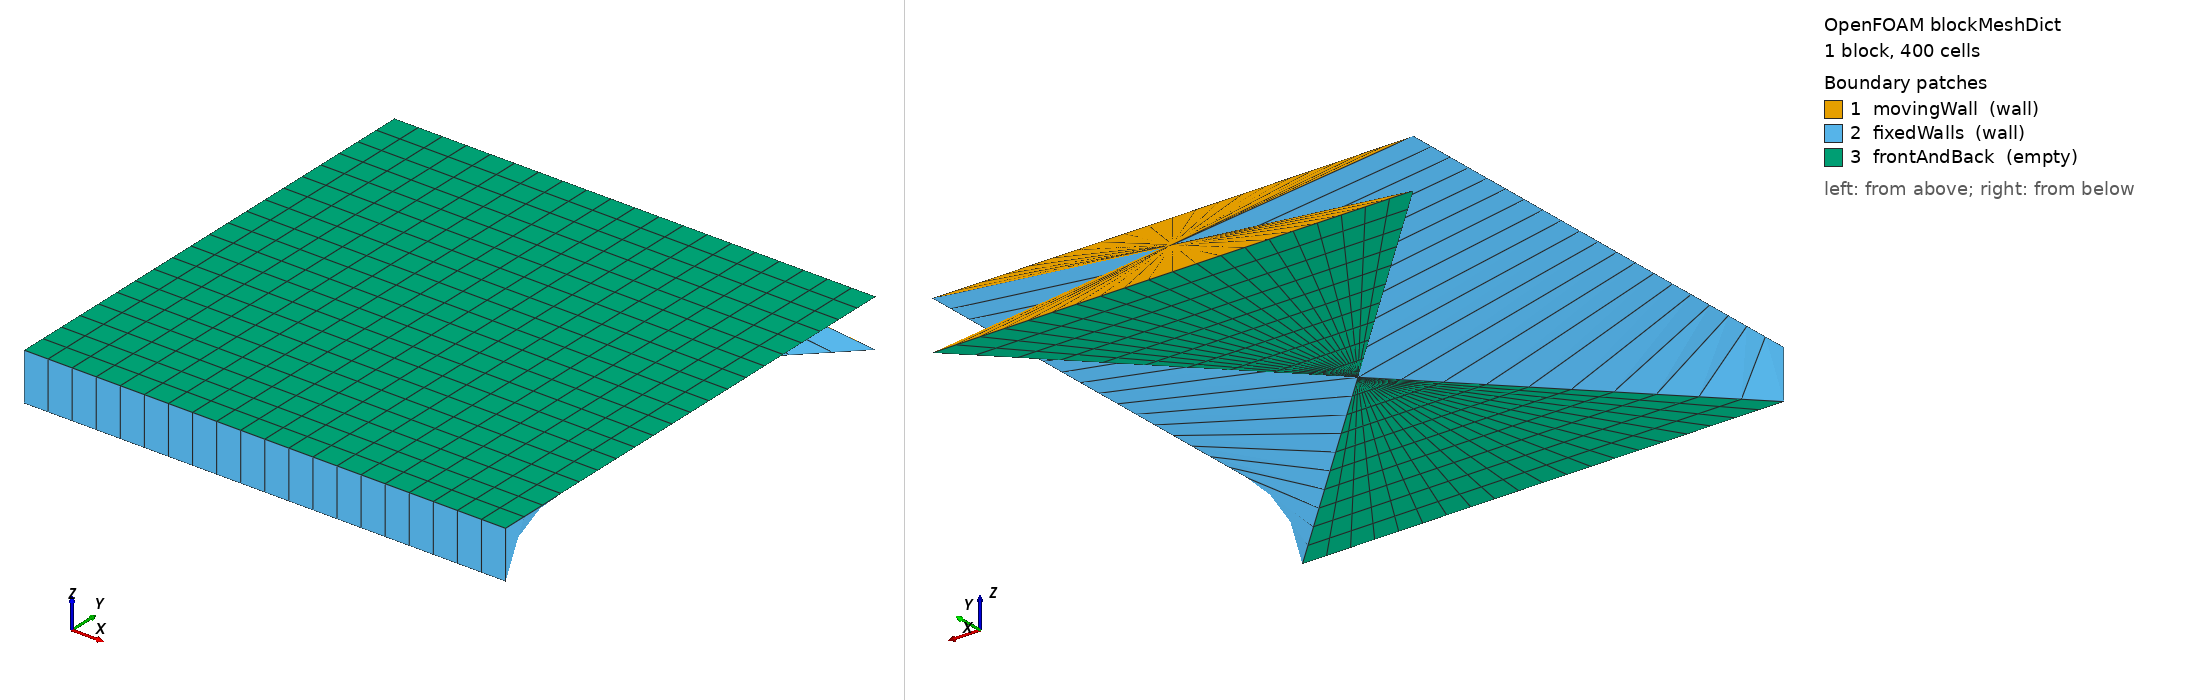

OpenFOAM case: the mesh blockMesh builds from blockMeshDict, 1 block(s), 400 cells. Boundary patches (legend numbers): 1 movingWall (wall), 2 fixedWalls (wall), 3 frontAndBack (empty). Left view from above one corner, right view from below the opposite corner. Boundary conditions: 0 field file(s) under 0/; 0 of 3 drawn patches have an entry in a shipped field file.

=== system/blockMeshDict ===
FoamFile
{
    version     2.0;
    format      ascii;
    class       dictionary;
    object      blockMeshDict;
}

scale   1;

vertices
(
    (0 0 0)
    (0.1 0 0)
    (0 0.1 0)
    (0.1 0.1 0)
    (0 0 0.01)
    (0.1 0 0.01)
    (0.1 0.1 0.01)
    (0 0.1 0.01)
);

blocks
(
    hex (0 1 2 3 4 5 6 7) (20 20 1) simpleGrading (1 1 1)
);

edges
(
);

boundary
(
    movingWall
    {
        type wall;
        faces
        (
            (3 7 6 2)
        );
    }
    fixedWalls
    {
        type wall;
        faces
        (
            (0 4 7 3)
            (2 6 5 1)
            (0 1 5 4)
        );
    }
    frontAndBack
    {
        type empty;
        faces
        (
            (0 3 2 1)
            (4 5 6 7)
        );
    }
);


=== system/controlDict ===
FoamFile
{
    version     2.0;
    format      ascii;
    class       dictionary;
    object      controlDict;
}

application     simpleFoam;

startFrom       startTime;

startTime       0;

stopAt          endTime;

endTime         1000;

deltaT          1;

writeControl    timeStep;

writeInterval   1000;

purgeWrite      0;

writeFormat     ascii;

writePrecision  6;

writeCompression off;

timeFormat      general;

timePrecision   6;

runTimeModifiable true;

functions
{
}
